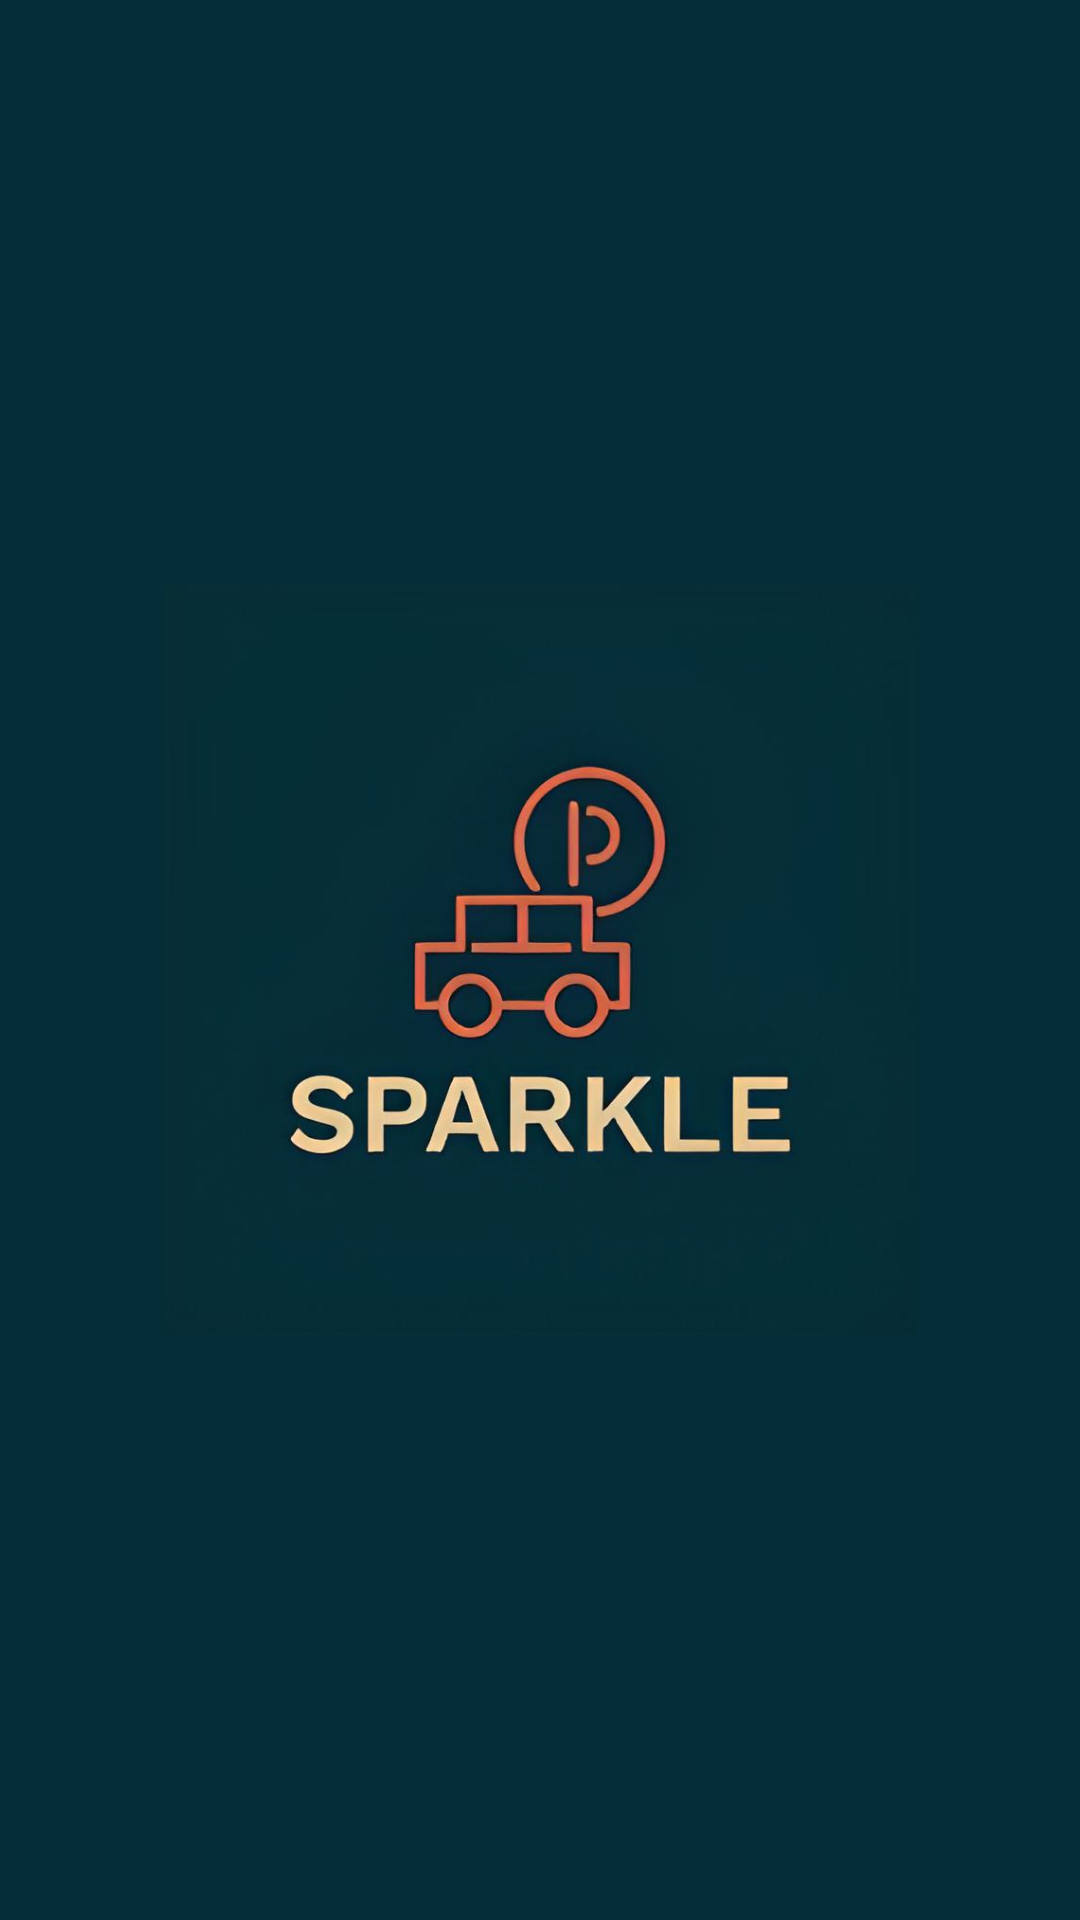

Android layout source for this screen:
<!-- AndroidManifest.xml: application theme Theme.SPARKLE -->
<!-- res/layout/activity_splash_screen.xml -->
<?xml version="1.0" encoding="utf-8"?>
<RelativeLayout
    xmlns:android="http://schemas.android.com/apk/res/android"
    xmlns:tools="http://schemas.android.com/tools"
    android:layout_width="match_parent"
    android:layout_height="match_parent"
    tools:context=".UI.SplashScreenActivity"
    android:background="@color/teal_900"
    android:id="@+id/splash_screen">

    <ImageView
        android:layout_width="250dp"
        android:layout_height="250dp"
        android:layout_centerHorizontal="true"
        android:layout_centerVertical="true"
        android:backgroundTint="@color/teal_900"
        android:scaleType="centerCrop"
        android:src="@drawable/sparkle_logo"/>

</RelativeLayout>
<!-- resources referenced by this layout -->
<resources>
  <color name="teal_900">#052D37</color>
  <!-- drawable sparkle_logo: png bitmap (drawable, 29302 bytes) -->
  <style name="Theme.SPARKLE" parent="Theme.MaterialComponents.DayNight.DarkActionBar">
          
          <item name="colorPrimary">@color/teal_900</item>
          <item name="colorPrimaryVariant">@color/teal_900</item>
          <item name="colorOnPrimary">@color/light_brown</item>
          
          <item name="colorSecondary">@color/teal_200</item>
          <item name="colorSecondaryVariant">@color/teal_700</item>
          <item name="colorOnSecondary">@color/light_brown</item>
          
          <item name="android:statusBarColor" tools:targetApi="l">?attr/colorPrimaryVariant</item>
          
      </style>
  <color name="light_brown">#E5C58F</color>
  <color name="teal_200">#FF03DAC5</color>
  <color name="teal_700">#FF018786</color>
</resources>
